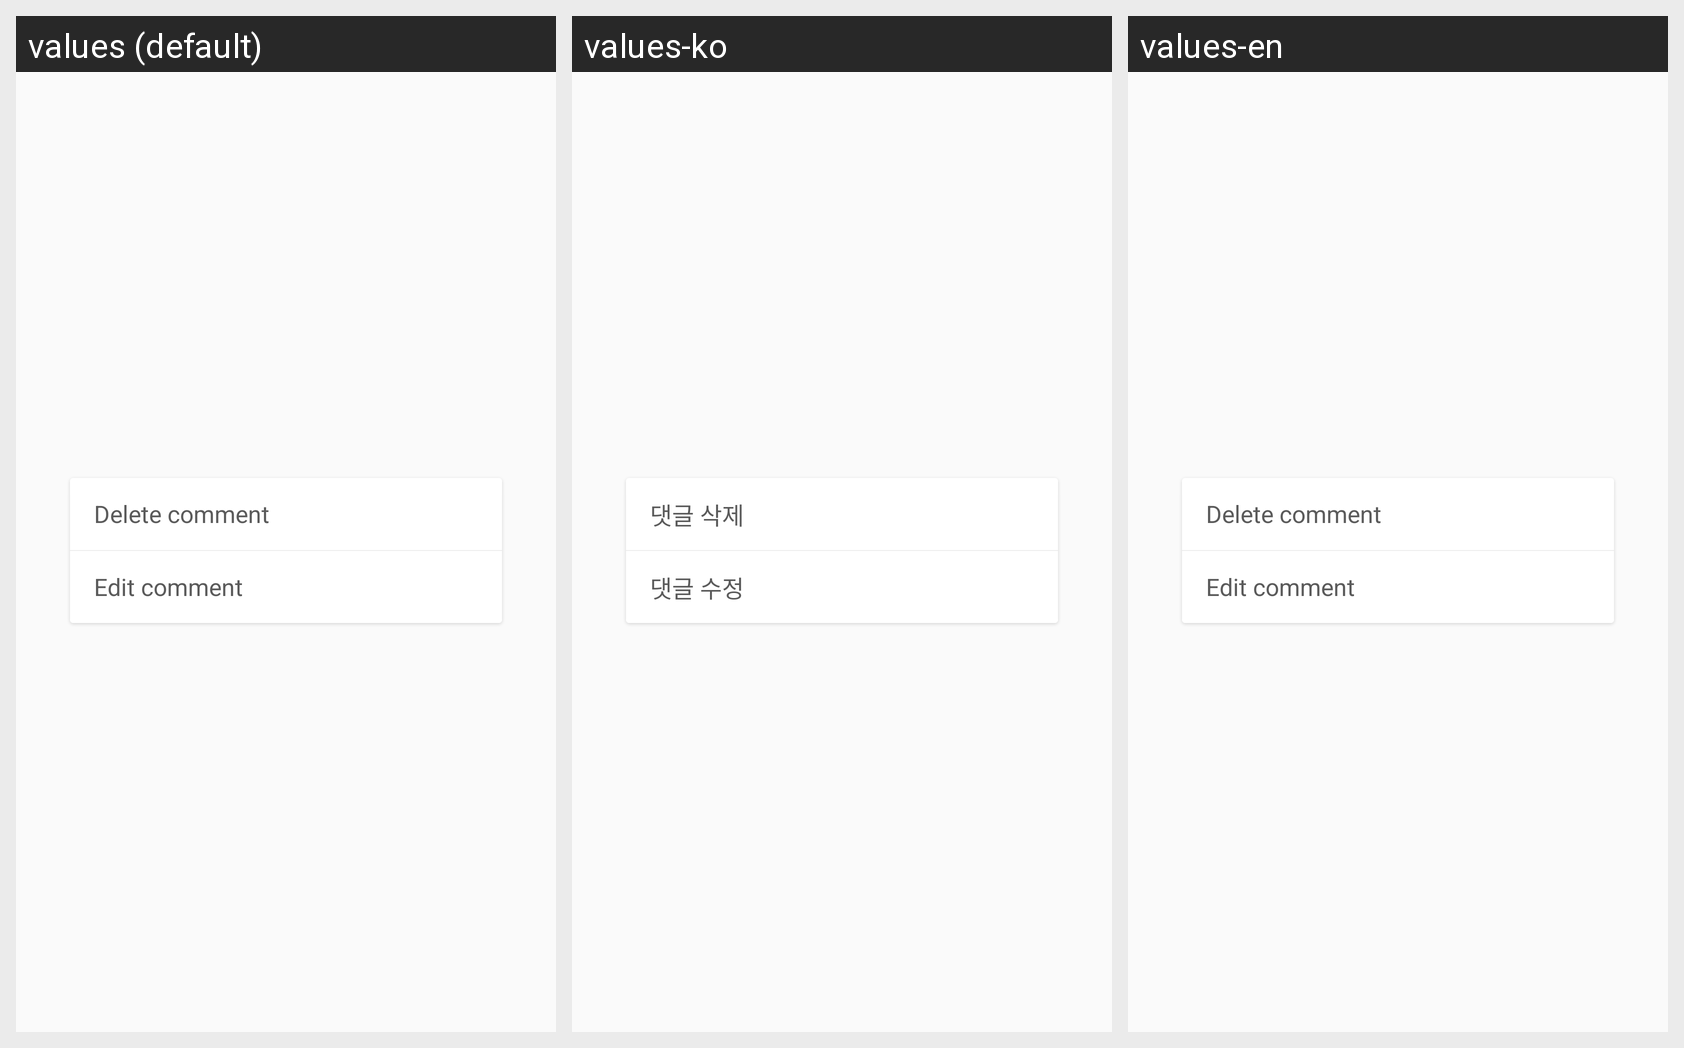

Translations of the strings shown on this Android screen, per locale in the grid:
Android screen res/layout/comment_dialog.xml rendered under 3 locales, left to right: values (default), values-ko, values-en. Device: Nexus 5 (rendered at 1080×1920; each locale shown at half size, 540×960, under a caption strip naming it); theme AppTheme.
Strings drawn on this screen, with the default value and each locale's value (text and hints the layout hard-codes, and strings that could not be matched under every locale, appear in the picture but are not listed):

remove_comment
  values: Delete comment
  values-ko: 댓글 삭제
  values-en: Delete comment

edit_comment
  values: Edit comment
  values-ko: 댓글 수정
  values-en: Edit comment
